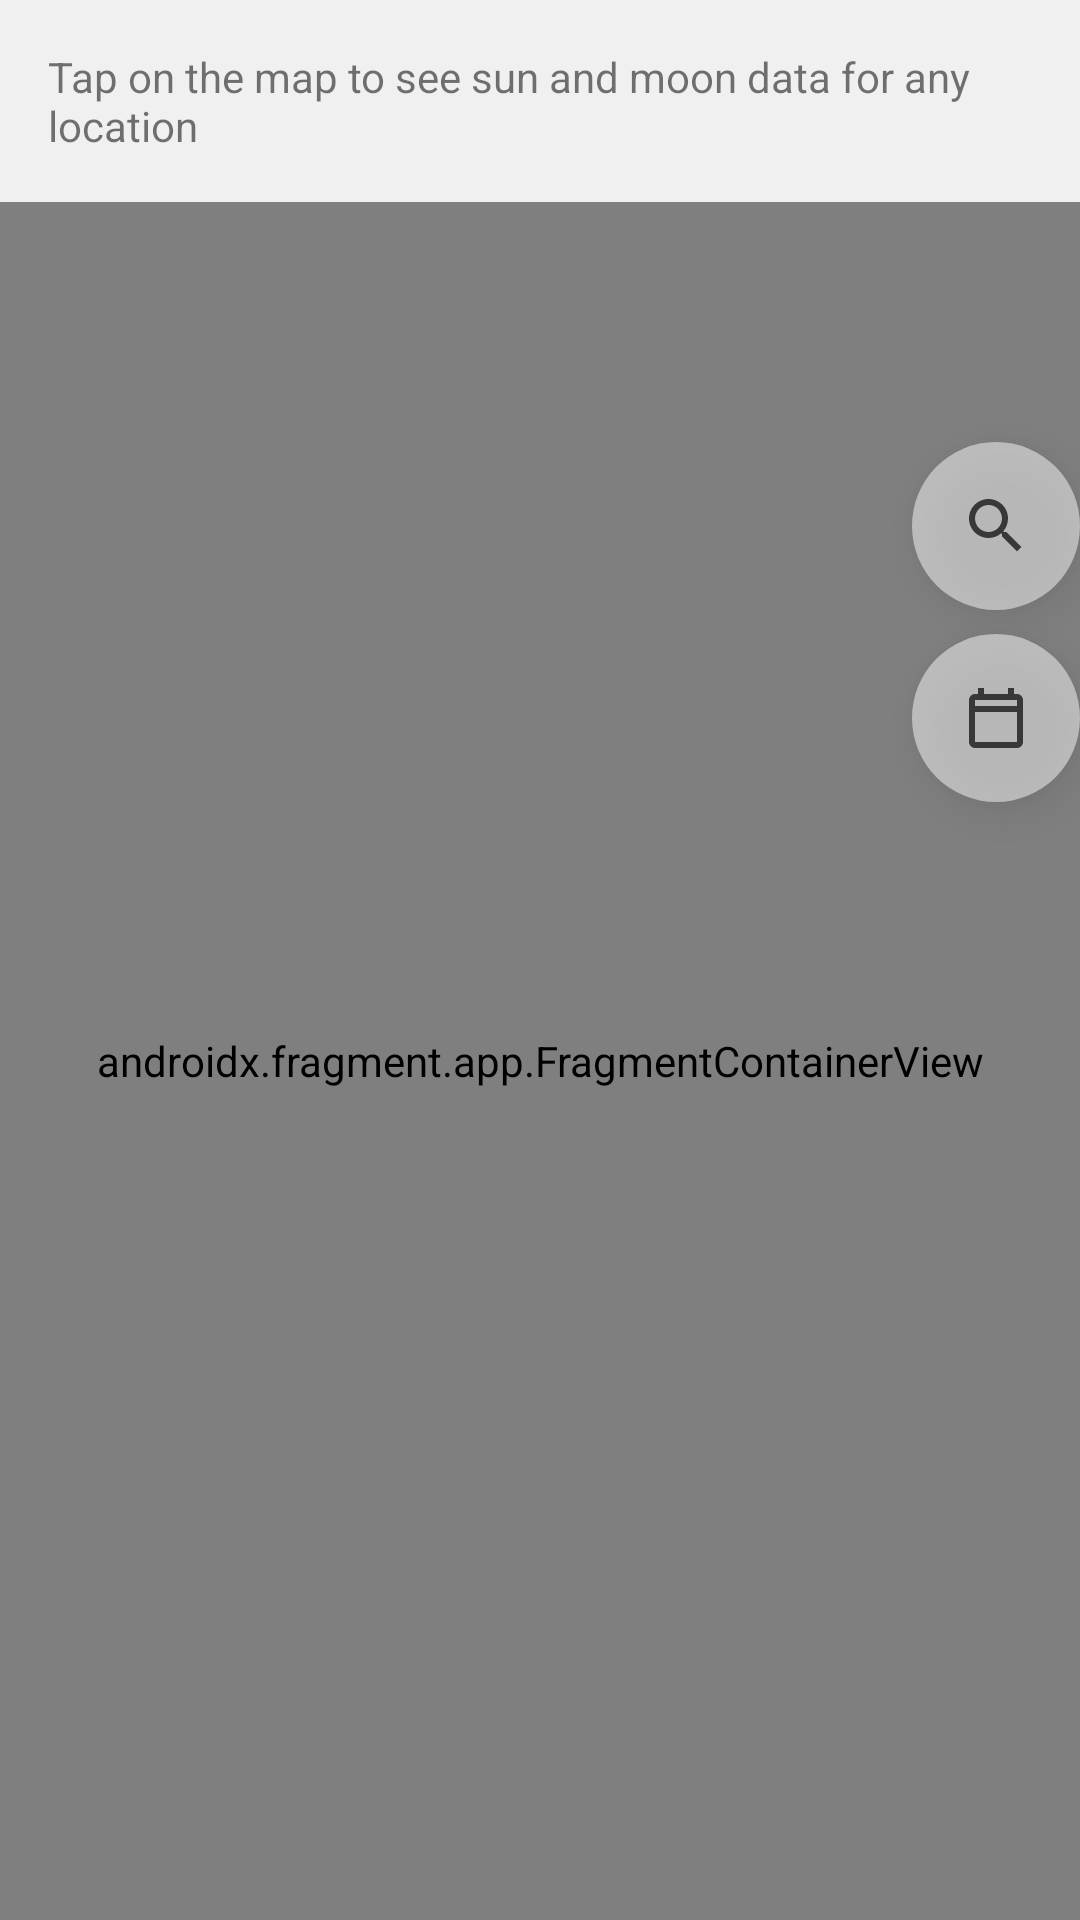

Reconstruct the res/layout file that produces this screen, plus the resources it refers to.
<!-- AndroidManifest.xml: application theme AppTheme -->
<!-- res/layout/activity_maps.xml -->
<?xml version="1.0" encoding="utf-8"?>
<androidx.constraintlayout.widget.ConstraintLayout xmlns:android="http://schemas.android.com/apk/res/android"
    xmlns:app="http://schemas.android.com/apk/res-auto"
    xmlns:tools="http://schemas.android.com/tools"
    android:layout_width="match_parent"
    android:layout_height="match_parent"
    android:fitsSystemWindows="true"
    tools:context=".MapsActivity">

    <TextView
        android:id="@+id/explanation"
        android:layout_width="0dp"
        android:layout_height="wrap_content"
        android:minHeight="48dp"
        android:padding="16dp"
        android:text="@string/explanation_text"
        android:textSize="14sp"
        android:background="#F0F0F0"
        android:gravity="center_vertical"
        app:layout_constraintTop_toTopOf="parent"
        app:layout_constraintStart_toStartOf="parent"
        app:layout_constraintEnd_toEndOf="parent" />

    <ImageButton
        android:id="@+id/searchButton"
        android:layout_width="56dp"
        android:layout_height="56dp"
        android:layout_marginTop="80dp"
        android:background="@drawable/bg_circle_button"
        android:contentDescription="@string/search_icon_desc"
        android:src="@drawable/ic_search"
        android:scaleType="centerInside"
        app:tint="@android:color/black"
        android:alpha="0.7"
        android:elevation="8dp"
        app:layout_constraintTop_toBottomOf="@id/explanation"
        app:layout_constraintEnd_toEndOf="parent" />

    <ImageButton
        android:id="@+id/calendarButton"
        android:layout_width="56dp"
        android:layout_height="56dp"
        android:layout_marginTop="8dp"
        android:background="@drawable/bg_circle_button"
        android:contentDescription="@string/change_date"
        android:src="@drawable/ic_calendar"
        android:scaleType="centerInside"
        app:tint="@android:color/black"
        android:alpha="0.7"
        android:elevation="8dp"
        app:layout_constraintTop_toBottomOf="@id/searchButton"
        app:layout_constraintEnd_toEndOf="parent" />

    <AutoCompleteTextView
        android:id="@+id/searchEditText"
        android:layout_width="0dp"
        android:layout_height="56dp"
        android:layout_marginStart="16dp"
        android:layout_marginEnd="8dp"
        android:background="@android:color/white"
        android:hint="@string/search_hint"
        android:padding="16dp"
        android:textSize="16sp"
        android:elevation="4dp"
        android:visibility="gone"
        android:completionThreshold="2"
        android:inputType="text"
        android:imeOptions="actionSearch"
        android:maxLines="1"
        android:singleLine="true"
        app:layout_constraintTop_toTopOf="@id/searchButton"
        app:layout_constraintBottom_toBottomOf="@id/searchButton"
        app:layout_constraintStart_toStartOf="parent"
        app:layout_constraintEnd_toStartOf="@id/searchButton" />

    <androidx.fragment.app.FragmentContainerView
        android:id="@+id/map"
        android:name="com.google.android.gms.maps.SupportMapFragment"
        android:layout_width="0dp"
        android:layout_height="0dp"
        app:layout_constraintTop_toBottomOf="@id/explanation"
        app:layout_constraintBottom_toBottomOf="parent"
        app:layout_constraintStart_toStartOf="parent"
        app:layout_constraintEnd_toEndOf="parent"
        tools:context=".MapsActivity" />

    
    <LinearLayout
        android:id="@+id/legendPanel"
        android:layout_width="wrap_content"
        android:layout_height="wrap_content"
        android:layout_margin="16dp"
        android:background="#B3000000"
        android:orientation="vertical"
        android:padding="12dp"
        android:elevation="8dp"
        android:visibility="gone"
        app:layout_constraintTop_toBottomOf="@id/calendarButton"
        app:layout_constraintEnd_toEndOf="parent">

        
        <LinearLayout
            android:layout_width="wrap_content"
            android:layout_height="wrap_content"
            android:orientation="horizontal"
            android:gravity="center_vertical"
            android:layout_marginBottom="4dp">

            <View
                android:id="@+id/sunriseColor"
                android:layout_width="16dp"
                android:layout_height="16dp"
                android:layout_marginEnd="8dp"
                android:background="#EDB879" />

            <TextView
                android:id="@+id/sunriseText"
                android:layout_width="wrap_content"
                android:layout_height="wrap_content"
                android:text="@string/Sunrise"
                android:textColor="@android:color/white"
                android:textSize="12sp" />

            <TextView
                android:id="@+id/sunriseTime"
                android:layout_width="wrap_content"
                android:layout_height="wrap_content"
                android:layout_marginStart="8dp"
                android:textColor="@android:color/white"
                android:textSize="12sp" />
        </LinearLayout>

        
        <LinearLayout
            android:layout_width="wrap_content"
            android:layout_height="wrap_content"
            android:orientation="horizontal"
            android:gravity="center_vertical"
            android:layout_marginBottom="4dp">

            <View
                android:id="@+id/sunsetColor"
                android:layout_width="16dp"
                android:layout_height="16dp"
                android:layout_marginEnd="8dp"
                android:background="#E07B39" />

            <TextView
                android:id="@+id/sunsetText"
                android:layout_width="wrap_content"
                android:layout_height="wrap_content"
                android:text="@string/Sunset"
                android:textColor="@android:color/white"
                android:textSize="12sp" />

            <TextView
                android:id="@+id/sunsetTime"
                android:layout_width="wrap_content"
                android:layout_height="wrap_content"
                android:layout_marginStart="8dp"
                android:textColor="@android:color/white"
                android:textSize="12sp" />
        </LinearLayout>

        
        <LinearLayout
            android:layout_width="wrap_content"
            android:layout_height="wrap_content"
            android:orientation="horizontal"
            android:gravity="center_vertical"
            android:layout_marginBottom="4dp">

            <View
                android:id="@+id/moonriseColor"
                android:layout_width="16dp"
                android:layout_height="16dp"
                android:layout_marginEnd="8dp"
                android:background="#69BDD2" />

            <TextView
                android:id="@+id/moonriseText"
                android:layout_width="wrap_content"
                android:layout_height="wrap_content"
                android:text="@string/Moonrise"
                android:textColor="@android:color/white"
                android:textSize="12sp" />

            <TextView
                android:id="@+id/moonriseTime"
                android:layout_width="wrap_content"
                android:layout_height="wrap_content"
                android:layout_marginStart="8dp"
                android:textColor="@android:color/white"
                android:textSize="12sp" />
        </LinearLayout>

        
        <LinearLayout
            android:layout_width="wrap_content"
            android:layout_height="wrap_content"
            android:orientation="horizontal"
            android:gravity="center_vertical">

            <View
                android:id="@+id/moonsetColor"
                android:layout_width="16dp"
                android:layout_height="16dp"
                android:layout_marginEnd="8dp"
                android:background="#1979A9" />

            <TextView
                android:id="@+id/moonsetText"
                android:layout_width="wrap_content"
                android:layout_height="wrap_content"
                android:text="@string/Moonset"
                android:textColor="@android:color/white"
                android:textSize="12sp" />

            <TextView
                android:id="@+id/moonsetTime"
                android:layout_width="wrap_content"
                android:layout_height="wrap_content"
                android:layout_marginStart="8dp"
                android:textColor="@android:color/white"
                android:textSize="12sp" />
        </LinearLayout>
    </LinearLayout>

</androidx.constraintlayout.widget.ConstraintLayout>
<!-- resources referenced by this layout -->
<resources>
  <!-- drawable bg_circle_button (drawable) -->
  <?xml version="1.0" encoding="utf-8"?>
  <ripple xmlns:android="http://schemas.android.com/apk/res/android"
      android:color="?attr/colorControlHighlight">
      <item>
          <shape android:shape="oval">
              <solid android:color="#B3FFFFFF" /> 
          </shape>
      </item>
  </ripple>
  <!-- drawable ic_calendar (drawable) -->
  <?xml version="1.0" encoding="utf-8"?>
  <vector xmlns:android="http://schemas.android.com/apk/res/android"
      android:width="24dp"
      android:height="24dp"
      android:viewportWidth="24"
      android:viewportHeight="24">
      <path
          android:fillColor="#FF000000"
          android:pathData="M19,4h-1V2h-2v2H8V2H6v2H5C3.9,4 3,4.9 3,6v14c0,1.1 0.9,2 2,2h14c1.1,0 2,-0.9 2,-2V6C21,4.9 20.1,4 19,4zM19,20H5V10h14V20zM19,8H5V6h14V8z" />
  </vector>
  <!-- drawable ic_search (drawable) -->
  <?xml version="1.0" encoding="utf-8"?>
  <vector xmlns:android="http://schemas.android.com/apk/res/android"
      android:width="24dp"
      android:height="24dp"
      android:viewportWidth="24"
      android:viewportHeight="24">
      <path
          android:fillColor="#FF000000"
          android:pathData="M15.5,14h-0.79l-0.28,-0.27C15.41,12.59 16,11.11 16,9.5 16,5.91 13.09,3 9.5,3 5.91,3 3,5.91 3,9.5 3,13.09 5.91,16 9.5,16c1.61,0 3.09,-0.59 4.23,-1.57l0.27,0.28v0.79l5,4.99L20.49,19l-4.99,-5zM9.5,14C7.01,14 5,11.99 5,9.5 5,7.01 7.01,5 9.5,5 11.99,5 14,7.01 14,9.5 14,11.99 11.99,14 9.5,14z" />
  </vector>
  <string name="Moonrise">Moonrise</string>
  <string name="Moonset">Moonset</string>
  <string name="Sunrise">Sunrise</string>
  <string name="Sunset">Sunset</string>
  <string name="change_date">Change date</string>
  <string name="explanation_text">Tap on the map to see sun and moon data for any location</string>
  <string name="search_hint">Search for a place...</string>
  <string name="search_icon_desc">Search icon</string>
  <style name="AppTheme" parent="Theme.AppCompat.Light.DarkActionBar">
          
          <item name="colorPrimary">@color/colorPrimary</item>
          <item name="colorPrimaryDark">@color/colorPrimaryDark</item>
          <item name="colorAccent">@color/colorAccent</item>
      </style>
  <color name="colorPrimary">#008577</color>
  <color name="colorPrimaryDark">#00574B</color>
  <color name="colorAccent">#D81B60</color>
</resources>
